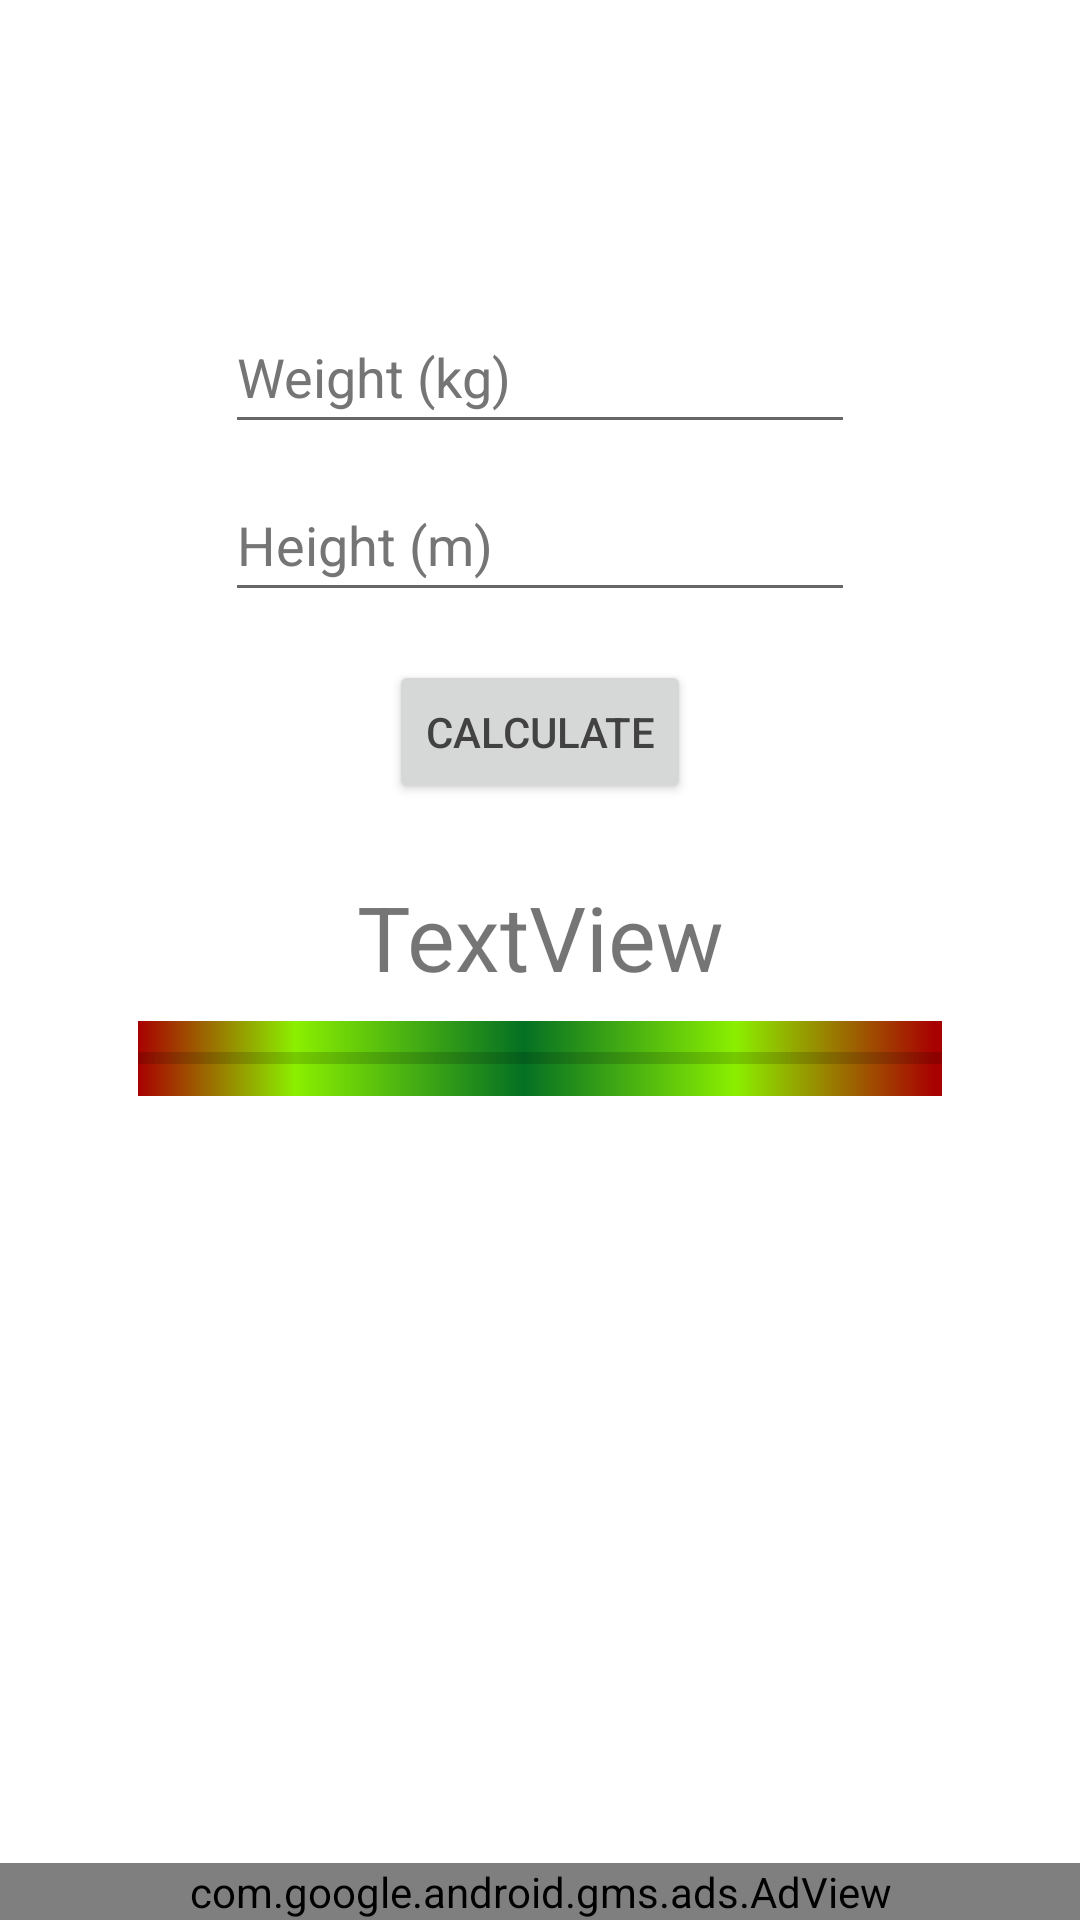

Produce the Android XML layout that renders to this screen, including the resource entries it uses.
<!-- AndroidManifest.xml: application theme Theme.MyFirstApp -->
<!-- res/layout/t_a_bmi.xml -->
<?xml version="1.0" encoding="utf-8"?>
<androidx.constraintlayout.widget.ConstraintLayout xmlns:android="http://schemas.android.com/apk/res/android"
    xmlns:app="http://schemas.android.com/apk/res-auto"
    xmlns:tools="http://schemas.android.com/tools"
    android:layout_width="match_parent"
    android:layout_height="match_parent"
    tools:context=".tools.BMI">

    <EditText
        android:id="@+id/bmih"
        android:layout_width="wrap_content"
        android:layout_height="wrap_content"
        android:layout_marginTop="8dp"
        android:ems="10"
        android:hint="@string/Height_m"
        android:inputType="numberDecimal"
        android:minHeight="48dp"
        android:textColorHint="#757575"
        app:layout_constraintEnd_toEndOf="parent"
        app:layout_constraintHorizontal_bias="0.5"
        app:layout_constraintStart_toStartOf="parent"
        app:layout_constraintTop_toBottomOf="@+id/bmiw" />

    <EditText
        android:id="@+id/bmiw"
        android:layout_width="wrap_content"
        android:layout_height="wrap_content"
        android:layout_marginTop="100dp"
        android:layout_marginBottom="8dp"
        android:ems="10"
        android:hint="@string/weight_kg"
        android:inputType="numberDecimal"
        android:minHeight="48dp"
        android:textColorHint="#757575"
        app:layout_constraintBottom_toTopOf="@+id/bmih"
        app:layout_constraintEnd_toEndOf="parent"
        app:layout_constraintStart_toStartOf="parent"
        app:layout_constraintTop_toTopOf="parent" />

    <Button
        android:id="@+id/bmibtn"
        android:layout_width="wrap_content"
        android:layout_height="wrap_content"
        android:layout_marginTop="16dp"
        android:text="@string/calculate"
        android:textColor="#424242"
        app:layout_constraintEnd_toEndOf="parent"
        app:layout_constraintHorizontal_bias="0.5"
        app:layout_constraintStart_toStartOf="parent"
        app:layout_constraintTop_toBottomOf="@+id/bmih" />

    <TextView
        android:id="@+id/bmit"
        android:layout_width="wrap_content"
        android:layout_height="wrap_content"
        android:layout_marginTop="24dp"
        android:text="TextView"
        android:textSize="30sp"
        app:layout_constraintEnd_toEndOf="parent"
        app:layout_constraintStart_toStartOf="parent"
        app:layout_constraintTop_toBottomOf="@+id/bmibtn" />

    <ProgressBar
        android:id="@+id/bmip"
        android:layout_width="268dp"
        android:layout_height="25dp"
        android:layout_marginTop="8dp"
        android:max="40"
        style="?android:attr/progressBarStyleHorizontal"
        android:background="@drawable/bmip"
        app:layout_constraintEnd_toEndOf="parent"
        app:layout_constraintHorizontal_bias="0.5"
        app:layout_constraintStart_toStartOf="parent"
        app:layout_constraintTop_toBottomOf="@+id/bmit" />

    <com.google.android.gms.ads.AdView
        android:id="@+id/adView"
        android:layout_width="0dp"
        android:layout_height="wrap_content"
        android:layout_alignParentBottom="true"
        android:layout_centerHorizontal="true"
        app:adSize="BANNER"
        app:adUnitId="@string/ads_banner_id"
        app:layout_constraintBottom_toBottomOf="parent"
        app:layout_constraintEnd_toEndOf="parent"
        app:layout_constraintStart_toStartOf="parent" />

</androidx.constraintlayout.widget.ConstraintLayout>
<!-- resources referenced by this layout -->
<resources>
  <!-- drawable bmip (drawable) -->
  <vector xmlns:android="http://schemas.android.com/apk/res/android"
      xmlns:aapt="http://schemas.android.com/aapt"
      android:width="96dp"
      android:height="96dp"
      android:viewportHeight="100"
      android:viewportWidth="100">
      <path android:pathData="M0,870l0,-870l987,0l0,870z">
          <aapt:attr name="android:fillColor">
              <gradient
                  android:endX="99"
                  android:endY="50"
                  android:startX="0"
                  android:startY="50"
                  android:type="linear">
                  <item
                      android:color="#A80101"
                      android:offset="0" />
                  <item
                      android:color="#8BEF00"
                      android:offset="0.1974" />
                  <item
                      android:color="#047023"
                      android:offset="0.4846" />
                  <item
                      android:color="#8BEF00"
                      android:offset="0.7513" />
                  <item
                      android:color="#A80101"
                      android:offset="1" />
              </gradient>
          </aapt:attr>
      </path>
  </vector>
  <string name="Height_m">Height (m)</string>
  <string name="ads_banner_id" translatable="false">ca-app-pub-3940256099942544/6300978111</string>
  <string name="calculate">Calculate</string>
  <string name="weight_kg">Weight (kg)</string>
  <style name="Theme.MyFirstApp" parent="Theme.MaterialComponents.DayNight.DarkActionBar">
          
          <item name="colorPrimary">#FF9800</item>
          <item name="colorPrimaryVariant">#FFC107</item>
          <item name="colorOnPrimary">@color/white</item>
          
          <item name="colorSecondary">#021D53</item>
          <item name="colorSecondaryVariant">#050187</item>
          <item name="colorOnSecondary">@color/black</item>
          
          <item name="android:statusBarColor">#FF9800</item>
          
      </style>
  <color name="white">#FFFFFFFF</color>
  <color name="black">#FF000000</color>
</resources>
